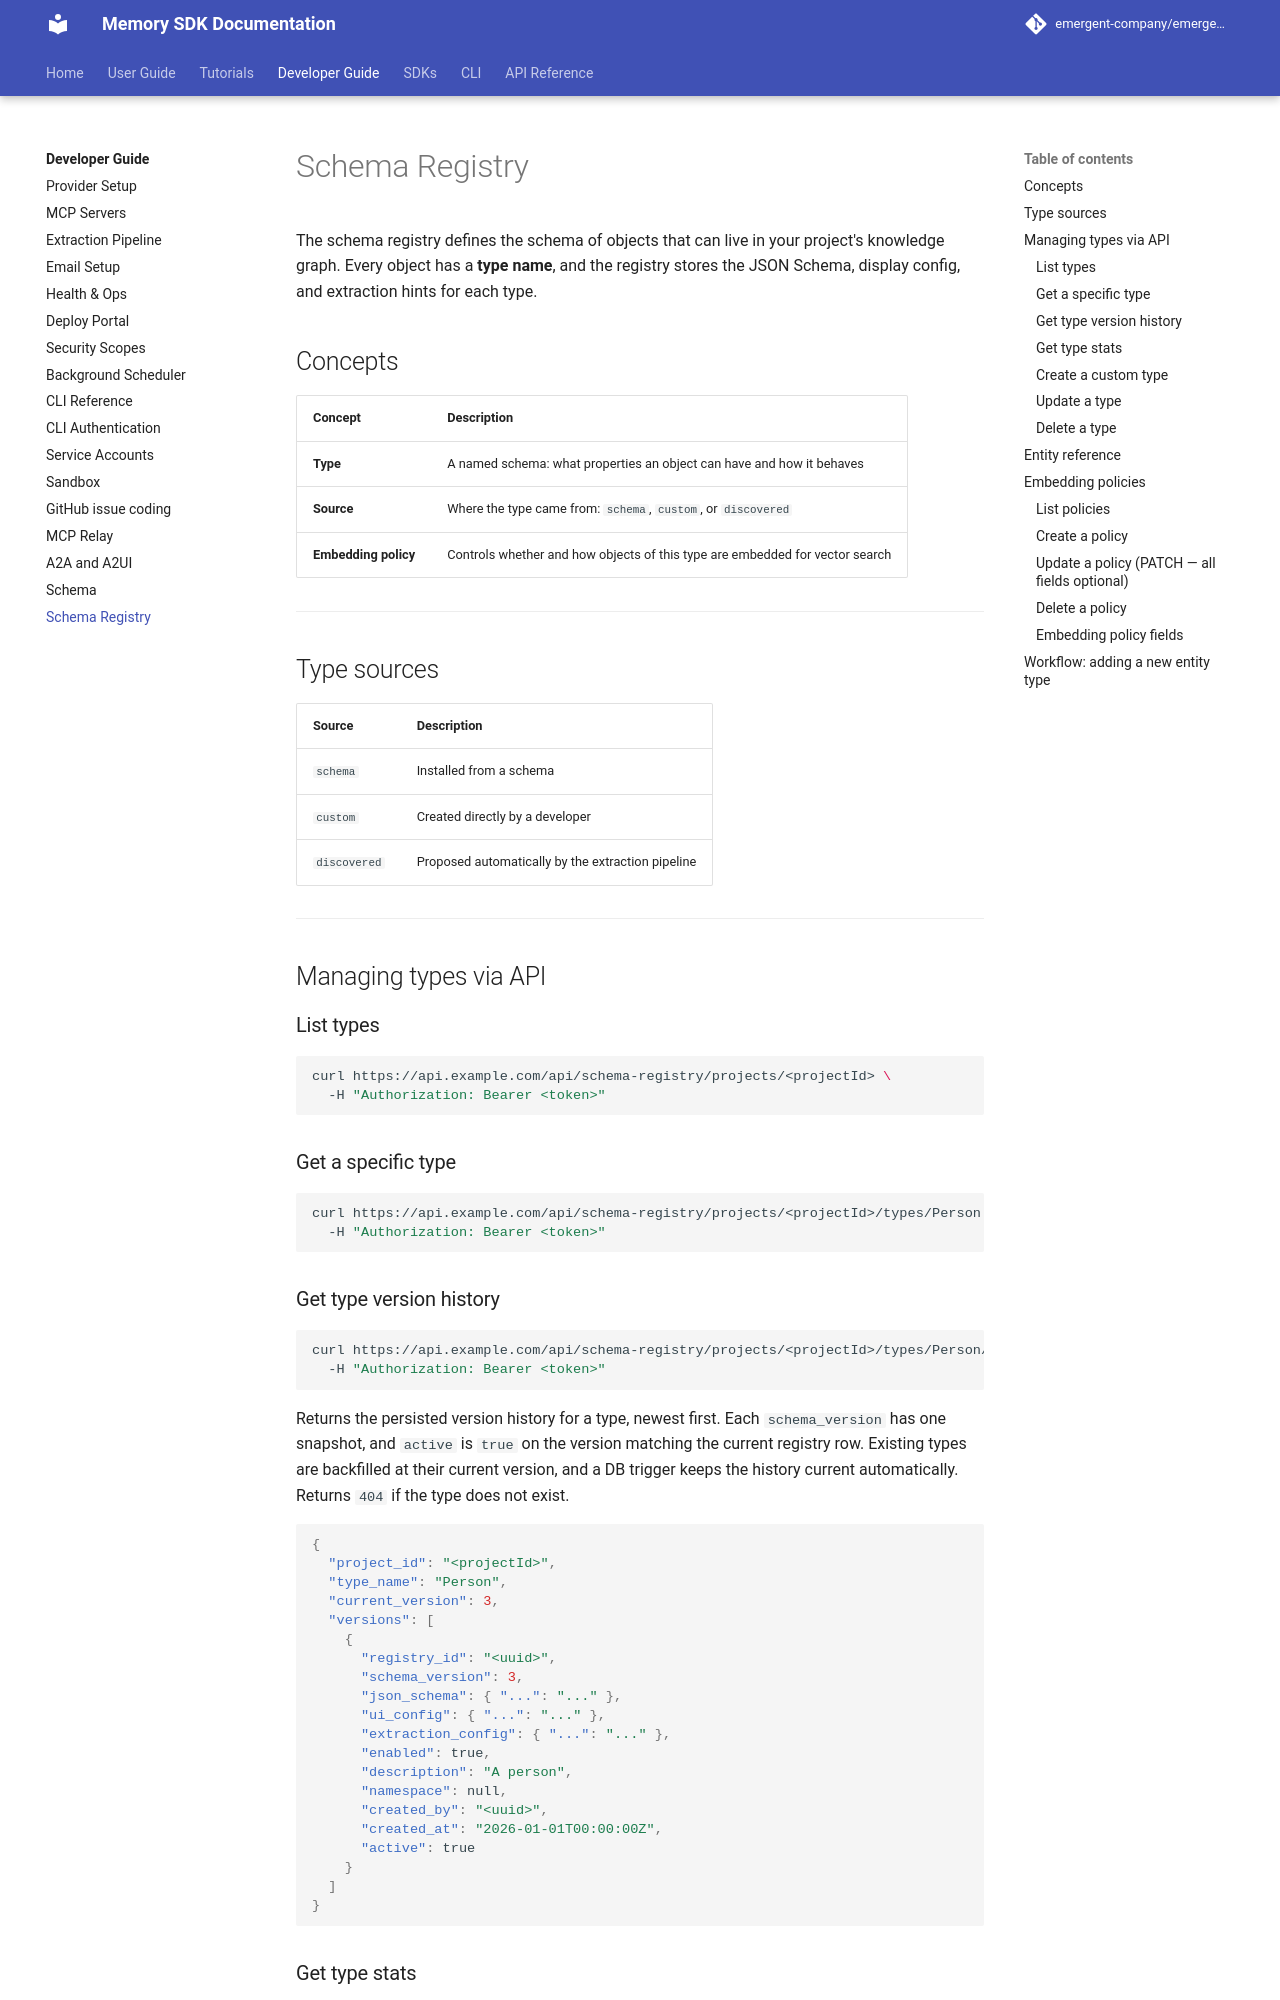

repository: emergent-company/emergent.memory · page: v0.104.1/developer-guide/schema-registry/index.html · generator: mkdocs

# Schema Registry

The schema registry defines the schema of objects that can live in your project's knowledge graph. Every object has a **type name**, and the registry stores the JSON Schema, display config, and extraction hints for each type.

## Concepts

| Concept | Description |
|---|---|
| **Type** | A named schema: what properties an object can have and how it behaves |
| **Source** | Where the type came from: `schema`, `custom`, or `discovered` |
| **Embedding policy** | Controls whether and how objects of this type are embedded for vector search |

---

## Type sources

| Source | Description |
|---|---|
| `schema` | Installed from a schema |
| `custom` | Created directly by a developer |
| `discovered` | Proposed automatically by the extraction pipeline |

---

## Managing types via API

### List types

```bash
curl https://api.dev.emergent-company.ai/api/schema-registry/projects/<projectId> \
  -H "Authorization: Bearer <token>"
```

### Get a specific type

```bash
curl https://api.dev.emergent-company.ai/api/schema-registry/projects/<projectId>/types/Person \
  -H "Authorization: Bearer <token>"
```

### Get type version history

```bash
curl https://api.dev.emergent-company.ai/api/schema-registry/projects/<projectId>/types/Person/versions \
  -H "Authorization: Bearer <token>"
```

Returns the persisted version history for a type, newest first. Each `schema_version` has one snapshot, and `active` is `true` on the version matching the current registry row. Existing types are backfilled at their current version, and a DB trigger keeps the history current automatically. Returns `404` if the type does not exist.

```json
{
  "project_id": "<projectId>",
  "type_name": "Person",
  "current_version": 3,
  "versions": [
    {
      "registry_id": "<uuid>",
      "schema_version": 3,
      "json_schema": { "...": "..." },
      "ui_config": { "...": "..." },
      "extraction_config": { "...": "..." },
      "enabled": true,
      "description": "A person",
      "namespace": null,
      "created_by": "<uuid>",
      "created_at": "2026-01-01T00:00:00Z",
      "active": true
    }
  ]
}
```

### Get type stats

```bash
curl https://api.dev.emergent-company.ai/api/schema-registry/projects/<projectId>/stats \
  -H "Authorization: Bearer <token>"
```

Returns counts of total / enabled / by-source types.
